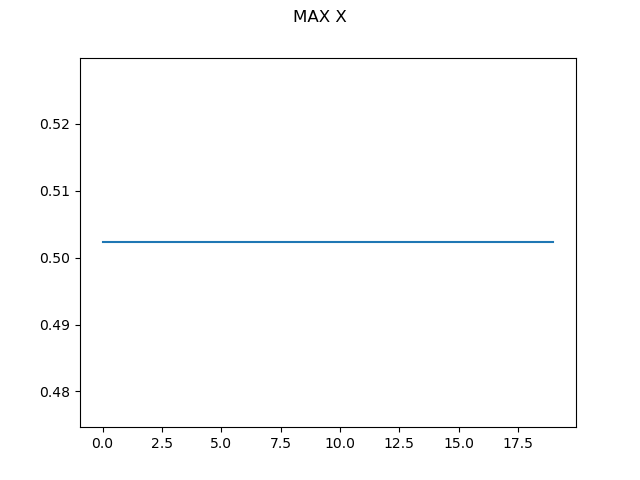

The table this chart was drawn from, first rows:
0, 0.5022825488770973
1, 0.5023
2, 0.5023
3, 0.5023
4, 0.5023
5, 0.5023
6, 0.5023
7, 0.5023
8, 0.5023
9, 0.5023
10, 0.5023
11, 0.5023
12, 0.5023
13, 0.5023
14, 0.5023
15, 0.5023
16, 0.5023
17, 0.5023
18, 0.5023
19, 0.5023
